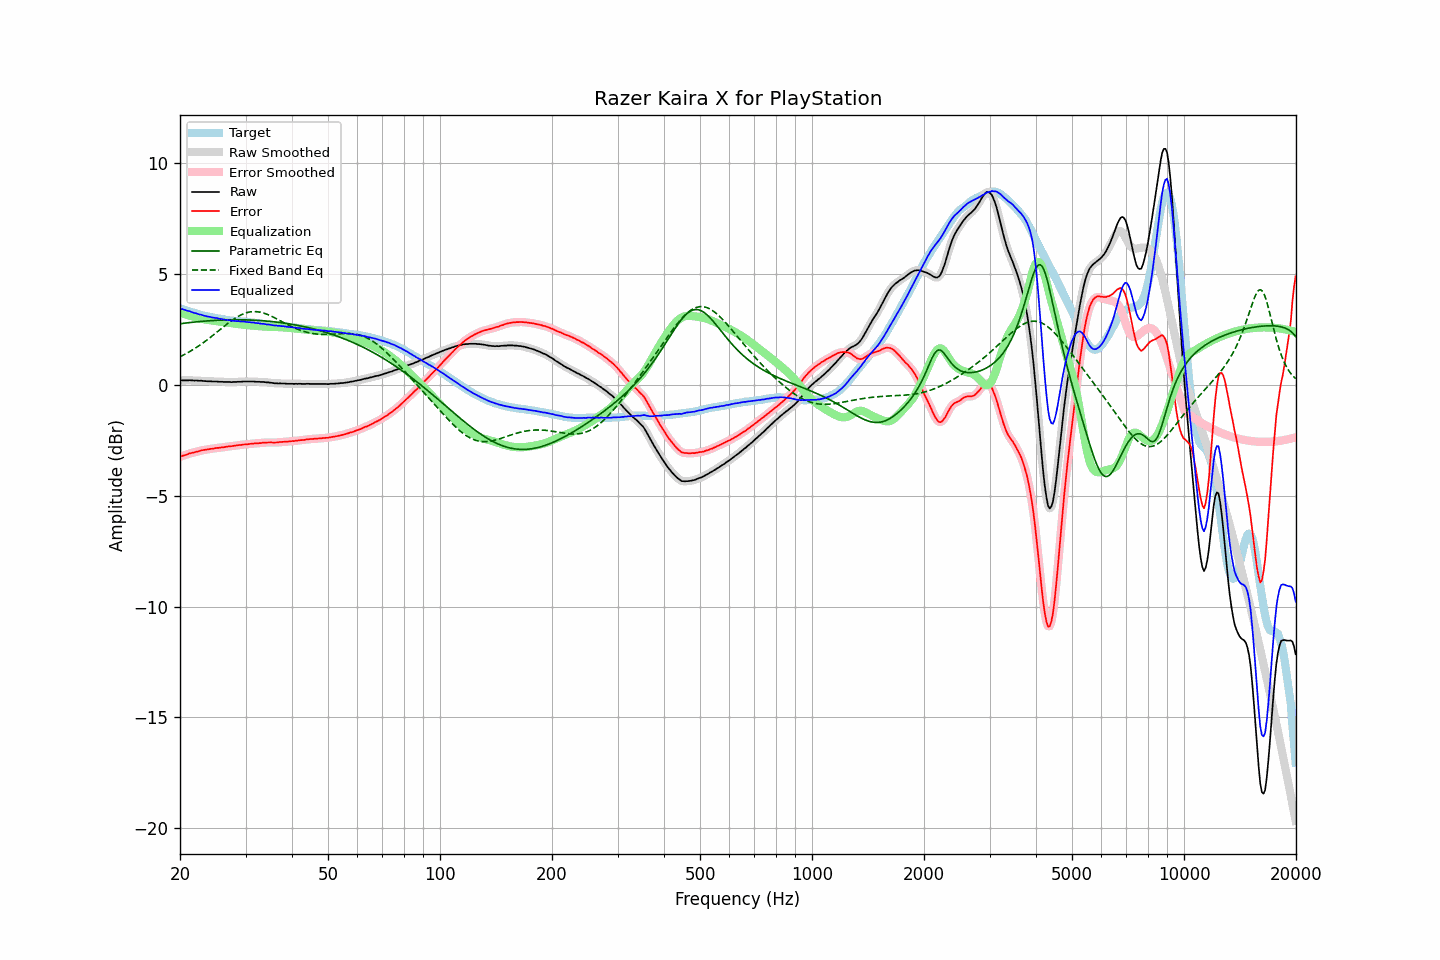

The data file committed next to this chart (first rows):
frequency, raw, error, smoothed, error_smoothed, equalization, parametric_eq, fixed_band_eq, equalized_raw, equalized_smoothed, target
20.00, 0.19, -3.25, 0.19, -3.25, 3.25, 2.74, 1.26, 3.44, 3.44, 3.44
20.20, 0.19, -3.23, 0.19, -3.23, 3.22, 2.75, 1.29, 3.41, 3.41, 3.42
20.40, 0.19, -3.20, 0.19, -3.20, 3.20, 2.76, 1.33, 3.39, 3.39, 3.39
20.61, 0.19, -3.18, 0.19, -3.18, 3.18, 2.77, 1.37, 3.37, 3.37, 3.37
20.81, 0.19, -3.16, 0.19, -3.15, 3.15, 2.78, 1.41, 3.34, 3.34, 3.35
21.02, 0.19, -3.13, 0.19, -3.13, 3.13, 2.79, 1.45, 3.32, 3.32, 3.32
21.23, 0.20, -3.10, 0.19, -3.10, 3.11, 2.80, 1.49, 3.31, 3.30, 3.30
21.44, 0.19, -3.09, 0.19, -3.08, 3.09, 2.81, 1.53, 3.28, 3.28, 3.28
21.66, 0.19, -3.07, 0.19, -3.07, 3.07, 2.81, 1.58, 3.26, 3.26, 3.26
21.87, 0.18, -3.06, 0.19, -3.05, 3.05, 2.82, 1.62, 3.23, 3.23, 3.24
22.09, 0.19, -3.03, 0.18, -3.03, 3.03, 2.83, 1.67, 3.22, 3.21, 3.22
22.31, 0.18, -3.01, 0.18, -3.01, 3.01, 2.84, 1.72, 3.19, 3.19, 3.20
22.54, 0.17, -3.00, 0.18, -2.99, 2.99, 2.84, 1.76, 3.16, 3.17, 3.17
22.76, 0.18, -2.96, 0.17, -2.97, 2.98, 2.85, 1.81, 3.16, 3.15, 3.15
22.99, 0.17, -2.95, 0.17, -2.95, 2.96, 2.86, 1.87, 3.13, 3.13, 3.13
23.22, 0.16, -2.94, 0.16, -2.94, 2.95, 2.86, 1.92, 3.11, 3.11, 3.10
23.45, 0.16, -2.93, 0.16, -2.93, 2.93, 2.87, 1.97, 3.09, 3.09, 3.09
23.69, 0.15, -2.92, 0.15, -2.92, 2.92, 2.87, 2.03, 3.07, 3.07, 3.07
23.92, 0.15, -2.91, 0.15, -2.91, 2.91, 2.88, 2.08, 3.06, 3.06, 3.06
24.16, 0.15, -2.89, 0.15, -2.90, 2.90, 2.88, 2.14, 3.05, 3.04, 3.04
24.40, 0.14, -2.89, 0.14, -2.89, 2.89, 2.89, 2.19, 3.03, 3.03, 3.03
24.65, 0.14, -2.88, 0.14, -2.88, 2.88, 2.89, 2.25, 3.02, 3.02, 3.02
24.89, 0.14, -2.86, 0.14, -2.87, 2.87, 2.90, 2.31, 3.01, 3.01, 3.00
25.14, 0.14, -2.85, 0.14, -2.85, 2.86, 2.90, 2.37, 3.00, 2.99, 2.99
25.39, 0.13, -2.85, 0.13, -2.84, 2.85, 2.90, 2.43, 2.98, 2.98, 2.98
25.65, 0.13, -2.84, 0.13, -2.84, 2.84, 2.91, 2.49, 2.97, 2.97, 2.97
25.91, 0.13, -2.83, 0.13, -2.83, 2.83, 2.91, 2.54, 2.96, 2.95, 2.96
26.16, 0.12, -2.83, 0.12, -2.82, 2.82, 2.91, 2.60, 2.94, 2.94, 2.95
26.43, 0.12, -2.81, 0.12, -2.81, 2.81, 2.92, 2.66, 2.93, 2.93, 2.93
26.69, 0.12, -2.80, 0.12, -2.80, 2.80, 2.92, 2.72, 2.92, 2.92, 2.92
26.96, 0.12, -2.79, 0.12, -2.79, 2.79, 2.92, 2.77, 2.91, 2.91, 2.91
27.23, 0.12, -2.78, 0.12, -2.78, 2.78, 2.92, 2.83, 2.90, 2.90, 2.90
27.50, 0.11, -2.78, 0.12, -2.77, 2.77, 2.92, 2.88, 2.88, 2.89, 2.89
27.77, 0.12, -2.76, 0.12, -2.76, 2.76, 2.92, 2.93, 2.88, 2.88, 2.88
28.05, 0.12, -2.75, 0.12, -2.75, 2.75, 2.92, 2.98, 2.87, 2.87, 2.87
28.33, 0.12, -2.74, 0.12, -2.74, 2.74, 2.92, 3.03, 2.86, 2.87, 2.86
28.62, 0.13, -2.73, 0.13, -2.73, 2.73, 2.92, 3.07, 2.86, 2.86, 2.86
28.90, 0.13, -2.72, 0.13, -2.72, 2.72, 2.92, 3.11, 2.85, 2.85, 2.85
29.19, 0.13, -2.72, 0.13, -2.71, 2.71, 2.92, 3.15, 2.85, 2.85, 2.85
29.48, 0.14, -2.70, 0.14, -2.70, 2.71, 2.92, 3.18, 2.85, 2.84, 2.84
29.78, 0.14, -2.70, 0.14, -2.70, 2.70, 2.92, 3.21, 2.84, 2.84, 2.84
30.08, 0.14, -2.69, 0.14, -2.69, 2.69, 2.92, 3.23, 2.83, 2.83, 2.83
30.38, 0.14, -2.69, 0.14, -2.68, 2.68, 2.92, 3.25, 2.82, 2.82, 2.83
30.68, 0.14, -2.68, 0.14, -2.68, 2.67, 2.91, 3.27, 2.82, 2.82, 2.82
30.99, 0.14, -2.66, 0.14, -2.67, 2.67, 2.91, 3.28, 2.81, 2.81, 2.80
31.30, 0.14, -2.66, 0.14, -2.66, 2.66, 2.91, 3.29, 2.80, 2.80, 2.80
31.61, 0.14, -2.65, 0.14, -2.65, 2.66, 2.91, 3.29, 2.80, 2.79, 2.79
31.93, 0.13, -2.65, 0.14, -2.65, 2.65, 2.90, 3.29, 2.78, 2.78, 2.78
32.24, 0.13, -2.65, 0.13, -2.65, 2.64, 2.90, 3.29, 2.77, 2.77, 2.78
32.57, 0.13, -2.64, 0.13, -2.64, 2.64, 2.89, 3.28, 2.77, 2.76, 2.77
32.89, 0.12, -2.64, 0.12, -2.63, 2.63, 2.89, 3.26, 2.75, 2.76, 2.76
33.22, 0.12, -2.62, 0.12, -2.62, 2.62, 2.88, 3.25, 2.74, 2.75, 2.75
33.55, 0.12, -2.61, 0.12, -2.62, 2.62, 2.88, 3.23, 2.74, 2.73, 2.73
33.89, 0.11, -2.61, 0.11, -2.61, 2.61, 2.87, 3.20, 2.73, 2.73, 2.72
34.23, 0.10, -2.61, 0.10, -2.61, 2.61, 2.87, 3.18, 2.71, 2.72, 2.71
34.57, 0.10, -2.61, 0.10, -2.61, 2.61, 2.86, 3.15, 2.71, 2.71, 2.71
34.92, 0.09, -2.61, 0.09, -2.61, 2.61, 2.85, 3.11, 2.70, 2.70, 2.70
35.27, 0.08, -2.60, 0.08, -2.61, 2.61, 2.84, 3.08, 2.69, 2.69, 2.68
35.62, 0.07, -2.61, 0.07, -2.61, 2.61, 2.84, 3.05, 2.68, 2.68, 2.68
35.97, 0.06, -2.61, 0.06, -2.61, 2.60, 2.83, 3.01, 2.67, 2.67, 2.67
... 635 more rows
